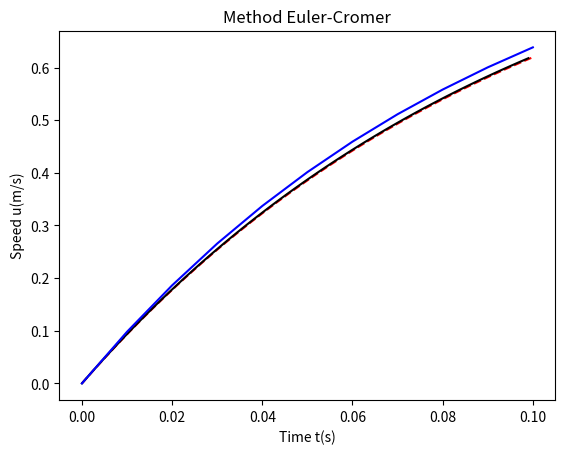
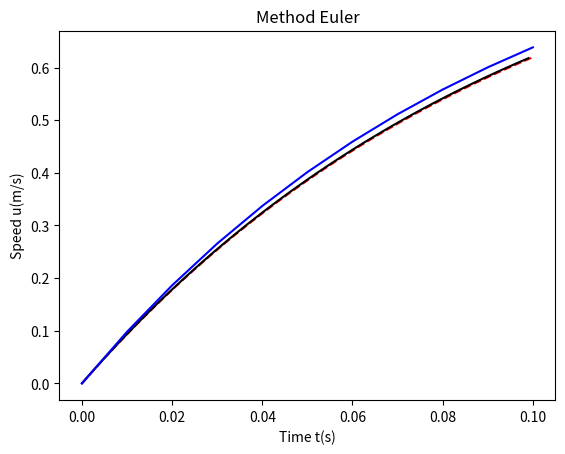

Recreate these plots in Python, in order.
# [redacted]
#!/bin/python3
import numpy as np
import matplotlib.pyplot as plt
m=0.01
b=0.1
dt=0.001
t=0
u=0
g=9.8
U,T=[],[]
eu=0
EU=[]
while(t<0.1):
    EU.append(eu)
    T.append(t)
    U.append(u)
    eu+=(-b*u/m+g)*dt
              #i methodos euler
              # kai euler cromer einai i idia   
    ut=-b*u/m+g#giati psaxnoume taxitita-xrono
    u+=ut*dt
    t+=dt
t,u,eu=0,0,0
dt=0.01
U1,T1,EU1=[],[],[]
while(t<0.1):
    T1.append(t)
    U1.append(u)
    EU1.append(eu)
    eu+=(-b*u/m+g)*dt
    ut=-b*u/m+g
    u+=ut*dt
    t+=dt

#to x kai y einai ta theoritika 
x=np.linspace(0,0.1,1000)
y=(m*g/b)*(1-np.exp(-b*x/m))#i praksi afti ipologistike sto xarti

plt.xlabel("Time t(s)")
plt.ylabel("Speed u(m/s)")
plt.title("Method Euler-Cromer")
plt.plot(x,y,'r--')#theoritiko einai red diakekomeni
plt.plot(T,U,'k',T1,U1,'b')#mikro vima black line, megalitero vima blue line
plt.savefig("SpeedEuler-Cromer.pdf")
plt.figure()
plt.xlabel("Time t(s)")
plt.ylabel("Speed u(m/s)")
plt.plot(x,y,'r--')
plt.plot(T,EU,'k',T1,EU1,'b')
plt.title("Method Euler")
plt.savefig("SpeedEuler.pdf")

#i diafora metaksi theoritikis kai arithmitikis timis 
#mionete otan to vima dt einai mikrotero, opws fenete sto sxima 
#i mavri grami i opia exei pio mikro vima einai mia pio kali anaparastasi
#tis theoritikis



plt.show()
exit()
